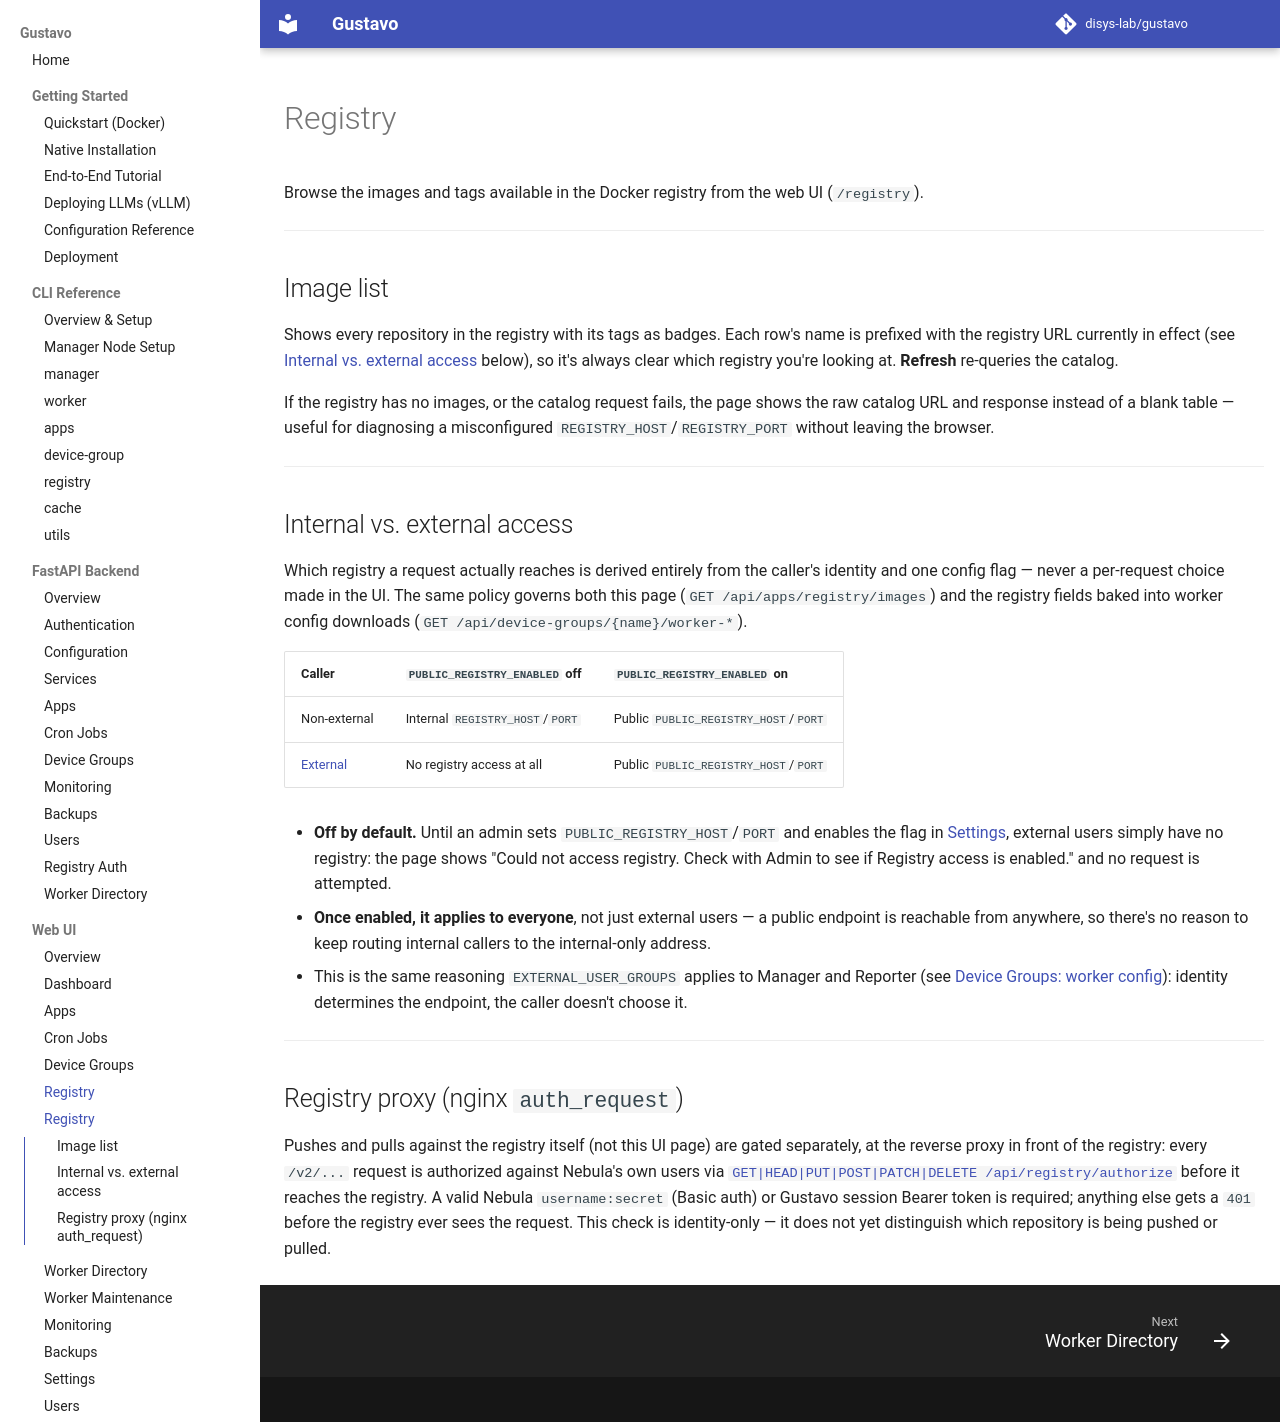

repository: disys-lab/gustavo · page: ui/registry/index.html · generator: mkdocs

# Registry

Browse the images and tags available in the Docker registry from the web
UI (`/registry`).

---

## Image list

Shows every repository in the registry with its tags as badges. Each row's
name is prefixed with the registry URL currently in effect (see
[Internal vs. external access](#internal-vs-external-access) below), so
it's always clear which registry you're looking at. **Refresh** re-queries
the catalog.

If the registry has no images, or the catalog request fails, the page
shows the raw catalog URL and response instead of a blank table — useful
for diagnosing a misconfigured `REGISTRY_HOST`/`REGISTRY_PORT` without
leaving the browser.

---

## Internal vs. external access

Which registry a request actually reaches is derived entirely from the
caller's identity and one config flag — never a per-request choice made in
the UI. The same policy governs both this page (`GET /api/apps/registry/images`)
and the registry fields baked into worker config downloads
(`GET /api/device-groups/{name}/worker-*`).

| Caller | `PUBLIC_REGISTRY_ENABLED` off | `PUBLIC_REGISTRY_ENABLED` on |
|---|---|---|
| Non-external | Internal `REGISTRY_HOST`/`PORT` | Public `PUBLIC_REGISTRY_HOST`/`PORT` |
| [External](users.md#external-user-groups) | No registry access at all | Public `PUBLIC_REGISTRY_HOST`/`PORT` |

- **Off by default.** Until an admin sets `PUBLIC_REGISTRY_HOST`/`PORT`
  and enables the flag in [Settings](settings.md#public-registry-access),
  external users simply have no registry: the page shows "Could not access
  registry. Check with Admin to see if Registry access is enabled." and no
  request is attempted.
- **Once enabled, it applies to everyone**, not just external users — a
  public endpoint is reachable from anywhere, so there's no reason to keep
  routing internal callers to the internal-only address.
- This is the same reasoning `EXTERNAL_USER_GROUPS` applies to Manager and
  Reporter (see [Device Groups: worker config](device-groups.md#get-worker-config)):
  identity determines the endpoint, the caller doesn't choose it.

---

## Registry proxy (nginx `auth_request`)

Pushes and pulls against the registry itself (not this UI page) are
gated separately, at the reverse proxy in front of the registry: every
`/v2/...` request is authorized against Nebula's own users via
[`GET|HEAD|PUT|POST|PATCH|DELETE /api/registry/authorize`](../api/registry.md)
before it reaches the registry. A valid Nebula `username:secret` (Basic
auth) or Gustavo session Bearer token is required; anything else gets a
`401` before the registry ever sees the request. This check is
identity-only — it does not yet distinguish which repository is being
pushed or pulled.
